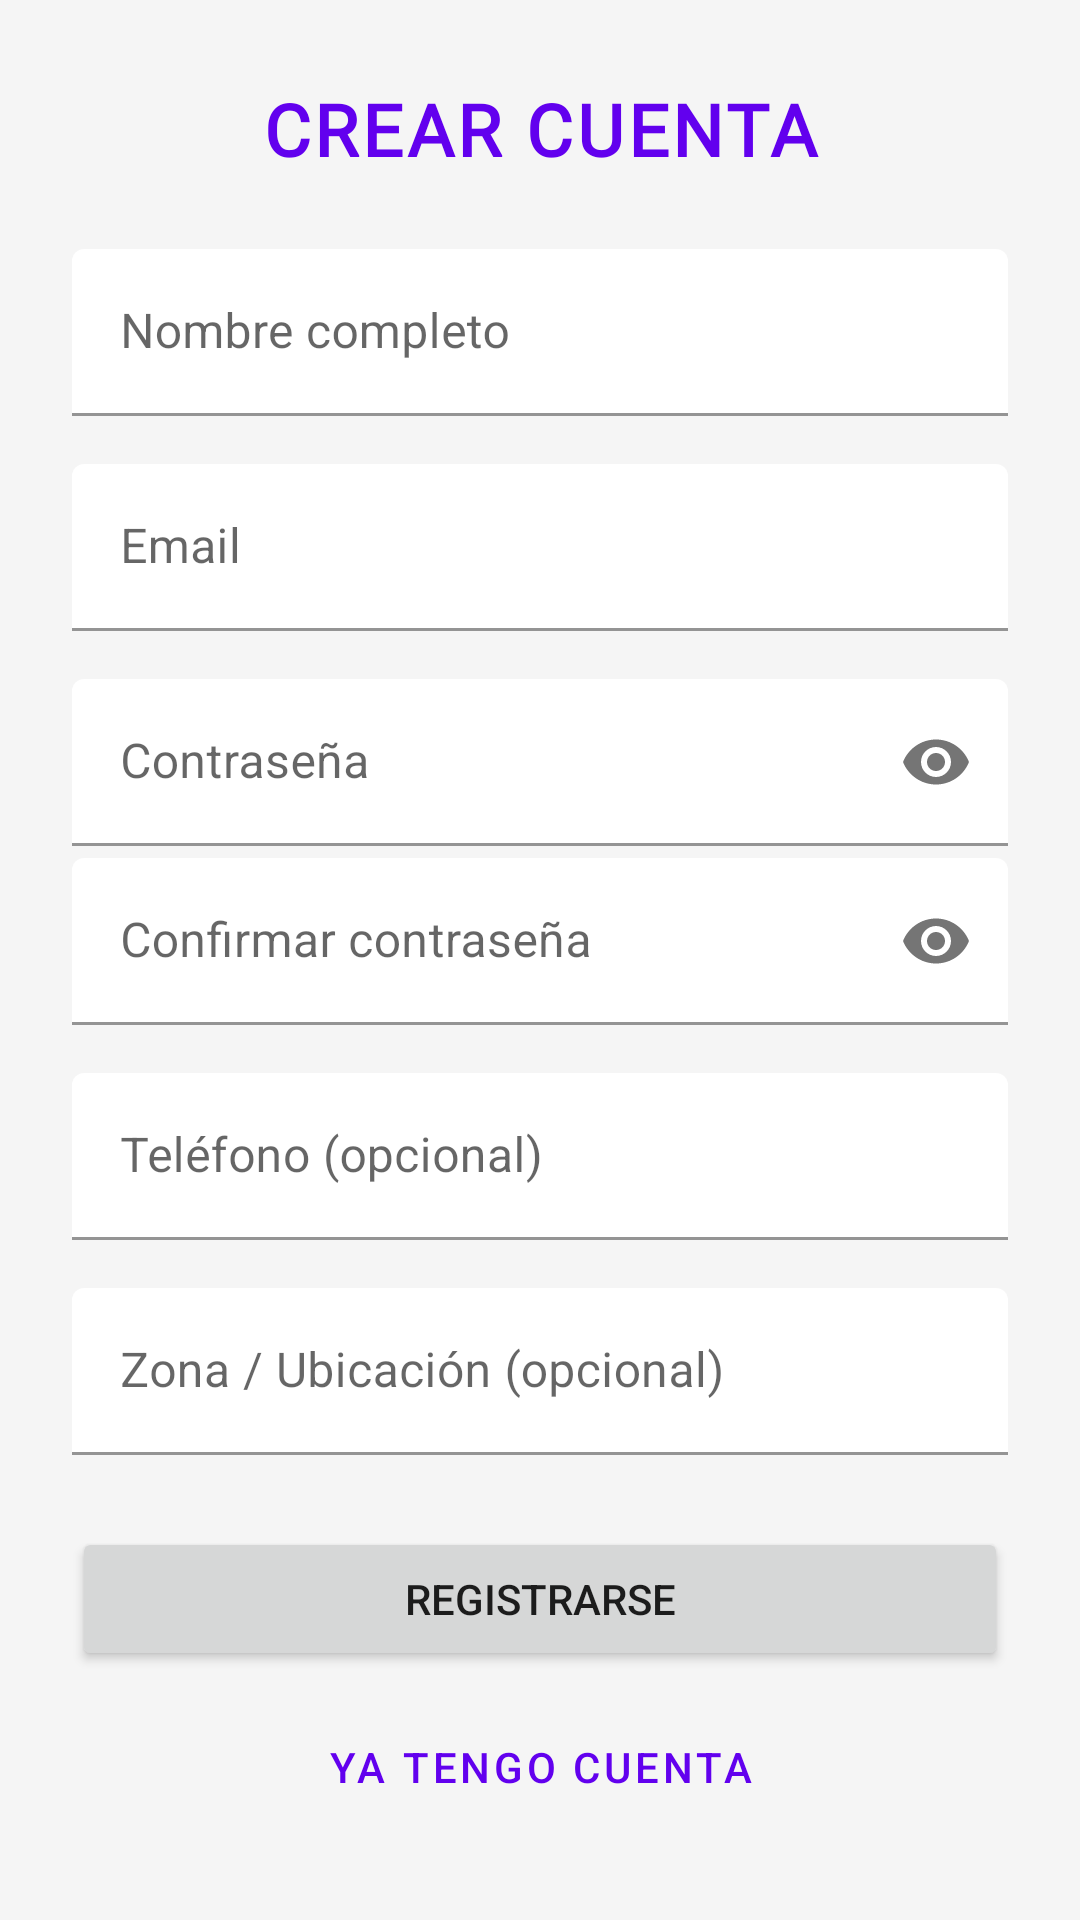

Reconstruct the res/layout file that produces this screen, plus the resources it refers to.
<!-- AndroidManifest.xml: application theme Theme.TPRondaGrupo2 -->
<!-- res/layout/fragment_register.xml -->
<?xml version="1.0" encoding="utf-8"?>
<ScrollView xmlns:android="http://schemas.android.com/apk/res/android"
    xmlns:app="http://schemas.android.com/apk/res-auto"
    android:layout_width="match_parent"
    android:layout_height="match_parent"
    android:fillViewport="true">

<LinearLayout
    android:layout_width="match_parent"
    android:layout_height="match_parent"
    android:gravity="center_horizontal|center_vertical"
    android:orientation="vertical"
    android:padding="24dp">

    <TextView
        android:layout_width="match_parent"
        android:layout_height="wrap_content"
        android:layout_marginBottom="24dp"
        android:gravity="center"
        style="@style/RondaTitle"
        android:text="Crear cuenta"
        android:textSize="24sp"
        android:textStyle="bold" />

    <com.google.android.material.textfield.TextInputLayout
        style="@style/Ronda.TextInputLayout"
        android:layout_width="match_parent"
        android:layout_height="wrap_content"
        android:layout_marginBottom="16dp">

        <com.google.android.material.textfield.TextInputEditText
            android:id="@+id/etNombre"
            android:layout_width="match_parent"
            android:layout_height="wrap_content"
            android:autofillHints="name"
            android:hint="Nombre completo"
            android:inputType="textPersonName" />

    </com.google.android.material.textfield.TextInputLayout>

    <com.google.android.material.textfield.TextInputLayout
        style="@style/Ronda.TextInputLayout"
        android:layout_width="match_parent"
        android:layout_height="wrap_content"
        android:layout_marginBottom="16dp">

        <com.google.android.material.textfield.TextInputEditText
            android:id="@+id/etEmail"
            android:layout_width="match_parent"
            android:layout_height="wrap_content"
            android:autofillHints="emailAddress"
            android:hint="Email"
            android:inputType="textEmailAddress" />

    </com.google.android.material.textfield.TextInputLayout>

    <com.google.android.material.textfield.TextInputLayout
        style="@style/Ronda.TextInputLayout"
        android:layout_width="match_parent"
        android:layout_height="wrap_content"
        android:layout_marginBottom="4dp"
        app:passwordToggleEnabled="true">

        <com.google.android.material.textfield.TextInputEditText
            android:id="@+id/etPassword"
            android:layout_width="match_parent"
            android:layout_height="wrap_content"
            android:autofillHints="password"
            android:hint="Contraseña"
            android:inputType="textPassword" />

    </com.google.android.material.textfield.TextInputLayout>

    
    <TextView
        android:id="@+id/tvPasswordStrength"
        android:layout_width="match_parent"
        android:layout_height="wrap_content"
        android:layout_marginBottom="12dp"
        android:textSize="12sp"
        android:visibility="gone" />

    <com.google.android.material.textfield.TextInputLayout
        style="@style/Ronda.TextInputLayout"
        android:layout_width="match_parent"
        android:layout_height="wrap_content"
        android:layout_marginBottom="16dp"
        app:passwordToggleEnabled="true">

        <com.google.android.material.textfield.TextInputEditText
            android:id="@+id/etConfirmPassword"
            android:layout_width="match_parent"
            android:layout_height="wrap_content"
            android:autofillHints="password"
            android:hint="Confirmar contraseña"
            android:inputType="textPassword" />

    </com.google.android.material.textfield.TextInputLayout>

    <com.google.android.material.textfield.TextInputLayout
        style="@style/Ronda.TextInputLayout"
        android:layout_width="match_parent"
        android:layout_height="wrap_content"
        android:layout_marginBottom="16dp">

        <com.google.android.material.textfield.TextInputEditText
            android:id="@+id/etTelefono"
            android:layout_width="match_parent"
            android:layout_height="wrap_content"
            android:autofillHints="phone"
            android:hint="Teléfono (opcional)"
            android:inputType="phone" />

    </com.google.android.material.textfield.TextInputLayout>

    <com.google.android.material.textfield.TextInputLayout
        style="@style/Ronda.TextInputLayout"
        android:layout_width="match_parent"
        android:layout_height="wrap_content"
        android:layout_marginBottom="16dp">

        <com.google.android.material.textfield.MaterialAutoCompleteTextView
            style="@style/Widget.MaterialComponents.AutoCompleteTextView.FilledBox"
            android:id="@+id/etZona"
            android:layout_width="match_parent"
            android:layout_height="wrap_content"
            android:hint="Zona / Ubicación (opcional)"
            android:inputType="text" />

    </com.google.android.material.textfield.TextInputLayout>

    <TextView
        android:id="@+id/tvError"
        android:layout_width="match_parent"
        android:layout_height="wrap_content"
        android:layout_marginBottom="8dp"
        android:gravity="center"
        android:textColor="@android:color/holo_red_dark"
        android:visibility="gone" />

    <ProgressBar
        android:id="@+id/progressBar"
        android:layout_width="wrap_content"
        android:layout_height="wrap_content"
        android:layout_gravity="center"
        android:layout_marginBottom="8dp"
        android:visibility="gone" />

    <Button
        android:id="@+id/btnRegister"
        android:layout_width="match_parent"
        android:layout_height="wrap_content"
        android:layout_marginTop="8dp"
        android:text="Registrarse" />

    <Button
        android:id="@+id/btnGoLogin"
        style="?attr/borderlessButtonStyle"
        android:layout_width="match_parent"
        android:layout_height="wrap_content"
        android:layout_marginTop="8dp"
        android:text="Ya tengo cuenta" />

</LinearLayout>
</ScrollView>
<!-- resources referenced by this layout -->
<resources>
  <style name="Ronda.TextInputLayout" parent="Widget.MaterialComponents.TextInputLayout.FilledBox">
          <item name="boxBackgroundColor">@android:color/transparent</item>
          <item name="boxStrokeColor">?attr/colorPrimary</item>
          <item name="hintTextColor">?attr/colorPrimary</item>
          <item name="boxStrokeWidth">1dp</item>
          <item name="boxStrokeWidthFocused">2dp</item>
      </style>
  <style name="RondaTitle">
          <item name="android:textColor">?attr/colorPrimary</item>
          <item name="android:fontFamily">@font/montserrat_semibold</item>
          <item name="android:textAllCaps">true</item>
          <item name="android:letterSpacing">0.05</item>
      </style>
  <style name="Theme.TPRondaGrupo2" parent="Theme.MaterialComponents.DayNight.NoActionBar">
          
          <item name="colorPrimary">@color/purple_500</item>
          <item name="colorPrimaryVariant">@color/purple_700</item>
          <item name="colorOnPrimary">@color/white</item>
          
          <item name="colorSecondary">@color/teal_200</item>
          <item name="colorSecondaryVariant">@color/teal_700</item>
          <item name="colorOnSecondary">@color/black</item>
          
          <item name="android:statusBarColor">?attr/colorPrimaryVariant</item>
          
          <item name="colorSurface">@color/white</item>
          <item name="colorOnSurface">@color/black</item>
          <item name="android:colorBackground">#F5F5F5</item>
          <item name="colorOnBackground">@color/black</item>
          <item name="android:windowBackground">?android:attr/colorBackground</item>
      </style>
  <color name="purple_500">#FF6200EE</color>
  <color name="purple_700">#FF3700B3</color>
  <color name="white">#FFFFFFFF</color>
  <color name="teal_200">#FF03DAC5</color>
  <color name="teal_700">#FF018786</color>
  <color name="black">#FF000000</color>
</resources>
